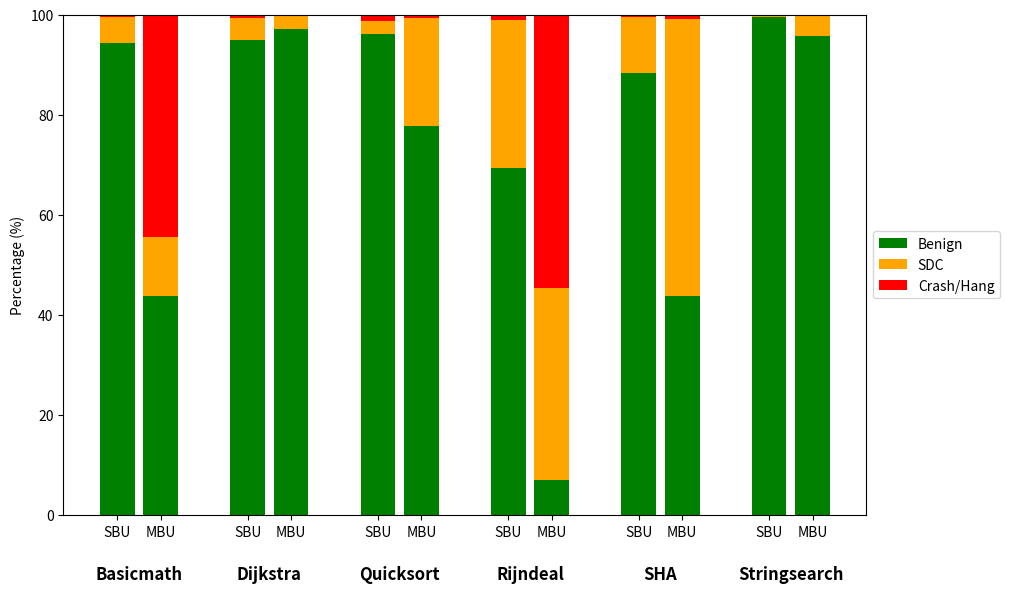

Python code for this plot:
import matplotlib.pyplot as plt
import numpy as np

# Data
campaigns = ['Basicmath-single', 'Basicmath-multi', 'Dijkstra-single', 'Dijkstra-multi', 
             'Quicksort-single', 'Quicksort-multi', 'Rijndeal-single', 'Rijndeal-multi', 
             'SHA-single', 'SHA-multi', 'Stringsearch-single', 'Stringsearch-multi']
benign = [94.3, 43.8, 95, 97.1, 96.2, 77.7, 69.4, 7, 88.4, 43.8, 99.5, 95.7]  # Percentage of benign
sdc = [5.3, 11.8, 4.4, 2.6, 2.6, 21.6, 29.6, 38.3, 11.2, 55.4, 0.3, 4.1]     # Percentage of SDC (Silent Data Corruption)
crash = [0.4, 44.4, 0.6, 0.3, 1.2, 0.7, 1, 54.7, 0.4, 1.8, 0.2, 0.2]   # Percentage of Crash/Hang

# Create figure and axis
fig, ax = plt.subplots(figsize=(12, 6))

# X positions for the bars with space between different benchmarks
x = np.array([0, 1, 3, 4, 6, 7, 9, 10, 12, 13, 15, 16])

# Plotting the stacked bars
ax.bar(x, benign, label='Benign', color='green')
ax.bar(x, sdc, bottom=benign, label='SDC', color='orange')
ax.bar(x, crash, bottom=np.array(benign) + np.array(sdc), label='Crash/Hang', color='red')

# Adding labels and title
ax.set_ylabel('Percentage (%)')
ax.set_ylim([0, 100])

# Custom x-axis tick labels
ax.set_xticks(x)
ax.set_xticklabels(['SBU', 'MBU'] * 6)

# Adding benchmark names under the groups
for i, label in enumerate(['Basicmath', 'Dijkstra', 'Quicksort', 'Rijndeal', 'SHA', 'Stringsearch']):
    ax.text((x[2*i] + x[2*i+1]) / 2, -10, label, ha='center', va='top', fontsize=12, fontweight='bold')

# Moving the legend outside to the right
ax.legend(loc='center left', bbox_to_anchor=(1, 0.5))

# Adjust the layout to ensure everything fits
plt.tight_layout(rect=[0, 0, 0.85, 1])

# Save the plot as an image file
image_path = 'stacked_bar_multibit_expanded.png'
plt.savefig(image_path)

# Show the plot
plt.show()
